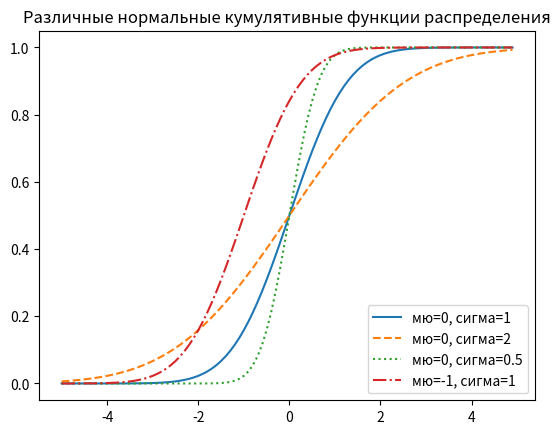

Write the Python code that produced this figure.
import enum, random
import math
from matplotlib import pyplot as plt


# Enum - типизированное множество перечислимых значений.
# Мы можем им использовать для того, чтобы сделать наш код
# описательнее и читабельнее.
class Kid(enum.Enum):
    BOY = 0
    GIRL = 1

def random_kid() -> Kid:
    return random.choice([Kid.BOY, Kid.GIRL])

both_girls = 0
older_girl = 0
either_girl = 0

random.seed(0)

for _ in range(10):
    younger = random_kid()
    older = random_kid()
    if older == Kid.GIRL:
        older_girl += 1
    if older == Kid.GIRL and younger == Kid.GIRL:
        both_girls += 1
    if older == Kid.GIRL or younger == Kid.GIRL:
        either_girl += 1
    
    print(f"Both girls = {both_girls} | older girl = {older_girl}")
    print("P(both | older):", both_girls / older_girl)
    print(f"Both_girls = {both_girls} | either_girl = {either_girl}")
    print("P(both | either):", both_girls / either_girl)


def uniform_pdf(x: float) -> float:
    return 1 if x >= 0 and x < 1 else 0

def uniform_cdf(x: float) -> float:
    """ Возвращает вероятность, что равномерно
        распределенная случайная величина <= x"""
    if x < 0:
        return 0 # Равномерная величина никогда не бывает меньше 0
    elif x < 1:
        return x # Например, P(X <= 0.4) = 0.4
    else:
        return 1 # Равномерная величина всегда меньше 1

SQRT_TWO_PI = math.sqrt(2 * math.pi)

def normal_pdf(x: float, mu: float = 0, sigma: float = 1) -> float:
    return (math.exp(-(x-mu) ** 2 / 2 / sigma ** 2) / (SQRT_TWO_PI * sigma))

xs = [x / 10.0 for x in range(-50, 50)]
#plt.plot(xs, [normal_pdf(x, sigma=1) for x in xs], '-', label='мю=0, сигма=1')
#plt.plot(xs, [normal_pdf(x, sigma=2) for x in xs], '--', label='мю=0, сигма=2')
#plt.plot(xs, [normal_pdf(x, sigma=0.5) for x in xs], ':', label='мю=0, сигма=0.5')
#plt.plot(xs, [normal_pdf(x, mu=-1) for x in xs], '-.', label='мю=-1, сигма=1')
#plt.legend()
#plt.title("Различные нормальные функции плотности вероятности")
#plt.show()


def normal_cdf(x: float, mu: float = 0, sigma: float = 1) -> float:
    return (1 + math.erf((x - mu) / math.sqrt(2) / sigma)) / 2

xs = [x / 10.0 for x in range(-50, 50)]
plt.plot(xs, [normal_cdf(x, sigma=1) for x in xs], '-', label='мю=0, сигма=1')
plt.plot(xs, [normal_cdf(x, sigma=2) for x in xs], '--', label='мю=0, сигма=2')
plt.plot(xs, [normal_cdf(x, sigma=0.5) for x in xs], ':', label='мю=0, сигма=0.5')
plt.plot(xs, [normal_cdf(x, mu=-1) for x in xs], '-.', label='мю=-1, сигма=1')
plt.legend(loc=4) # Внизу справа
plt.title("Различные нормальные кумулятивные функции распределения")
plt.show()



